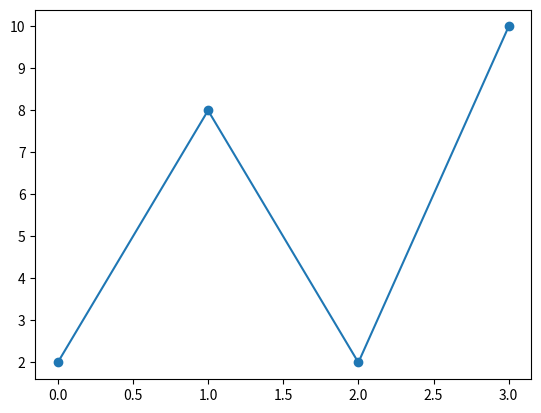

Python code for this plot:
import matplotlib.pyplot as pit
import numpy as np

##xpoint=np.array([1,2,5,9])
ypoint=np.array([2,8,2,10])

pit.plot(ypoint,marker='o')
pit.show()

